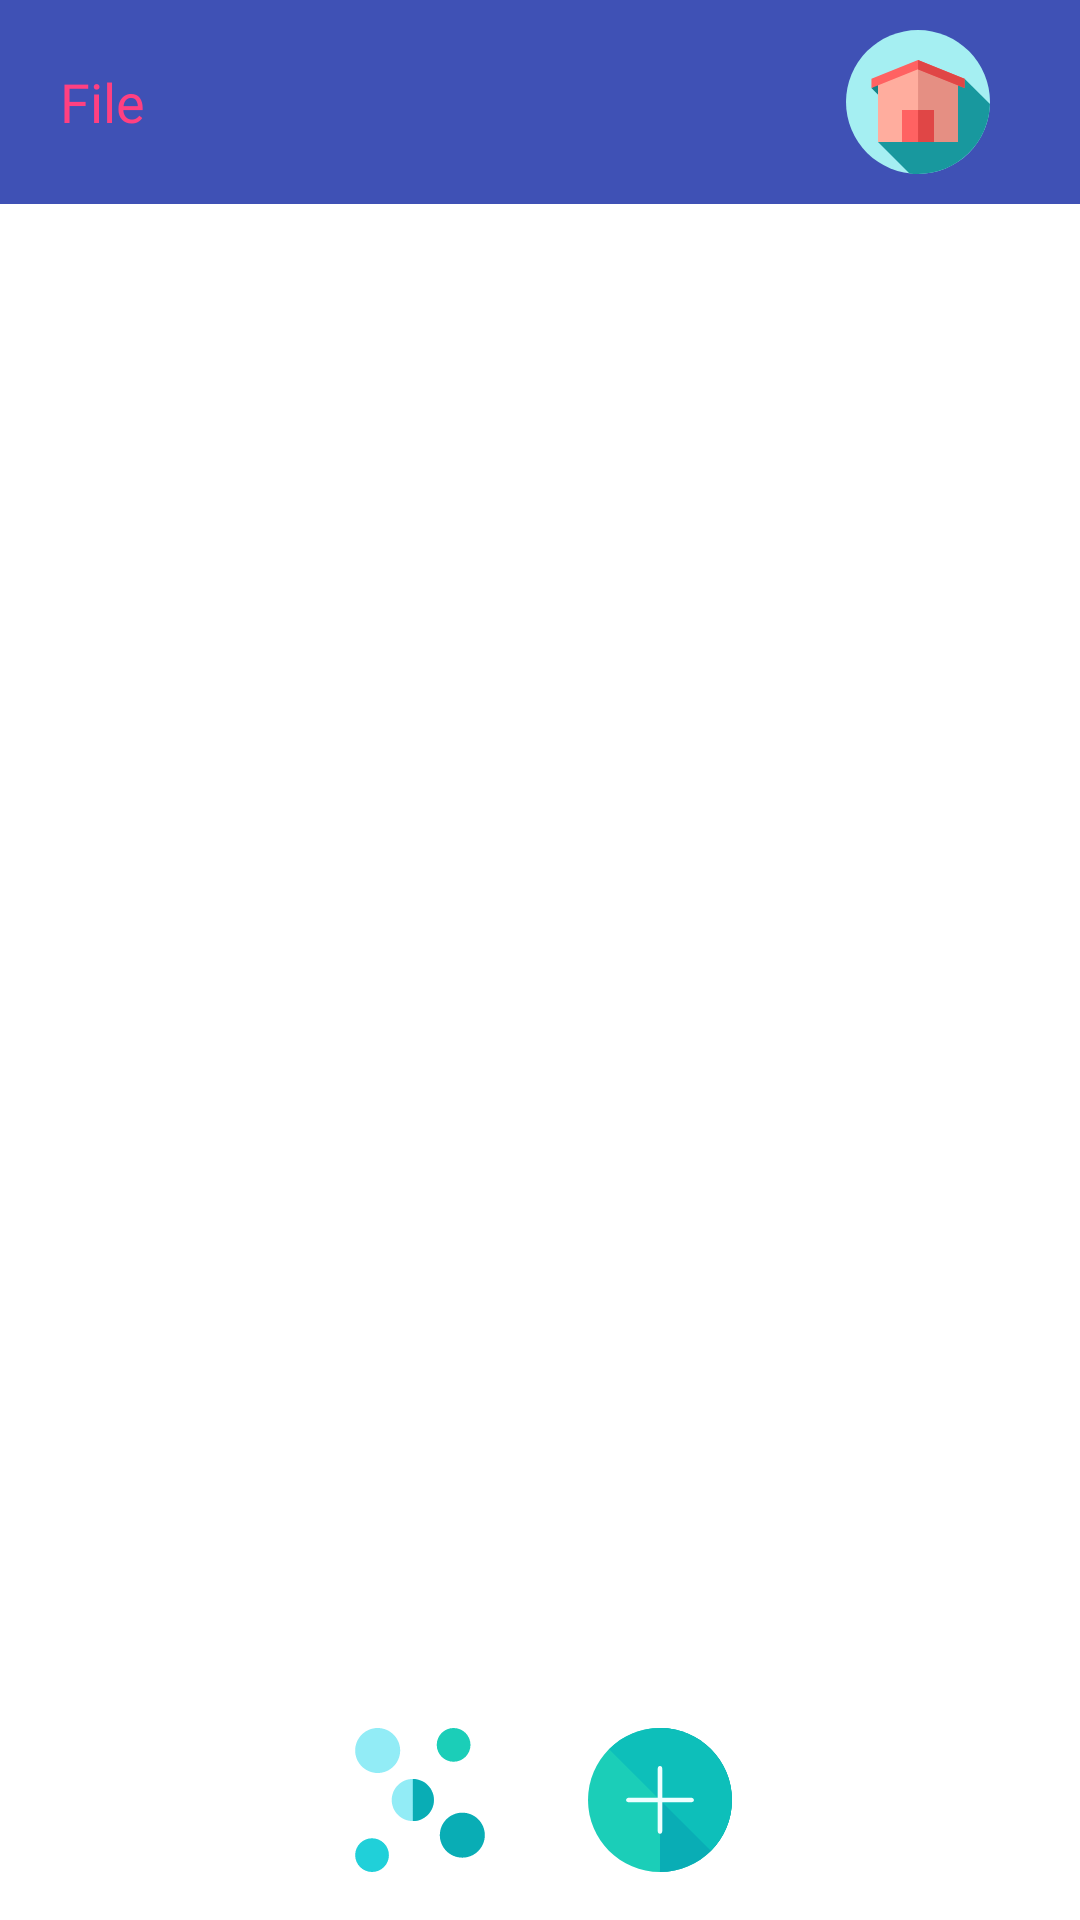

This screen was rendered from an Android layout file. Write that file and the resources it references.
<!-- AndroidManifest.xml: application theme AppTheme -->
<!-- res/layout/table_view.xml -->
<?xml version="1.0" encoding="utf-8"?>
<LinearLayout
    xmlns:android="http://schemas.android.com/apk/res/android"
    xmlns:app="http://schemas.android.com/apk/res-auto"
    xmlns:tools="http://schemas.android.com/tools"
    android:layout_width="match_parent"
    android:layout_height="match_parent"
    android:gravity="center"
    tools:context=".TableView"
    android:orientation="vertical">



    
    <LinearLayout
        xmlns:android="http://schemas.android.com/apk/res/android"
        android:id="@+id/rowLayout"
        android:layout_width="match_parent"
        android:layout_height="wrap_content"
        android:padding="10dp"
        android:background="@color/colorPrimary">
        <TextView
            android:layout_width="wrap_content"
            android:layout_height="match_parent"
            android:layout_gravity="center"
            android:fontFamily="@font/comfortaa"
            android:gravity="center"
            android:paddingLeft="10dp"
            android:paddingRight="20dp"
            android:text="File"
            android:textColor="@color/colorAccent"
            android:textSize="18sp" />

        <TextView
            android:id="@+id/tableNameView"
            android:layout_width="wrap_content"
            android:layout_height="match_parent"
            android:layout_gravity="center"
            android:fontFamily="@font/comfortaa"
            android:gravity="center"
            android:paddingLeft="10dp"
            android:paddingRight="20dp"
            android:textColor="@color/cardview_light_background"
            android:textSize="16sp" />

        <View
            android:layout_width="0dp"
            android:layout_height="0dp"
            android:layout_weight="1" />



        <ImageButton
            android:id="@+id/homeButton"
            android:layout_width="48dp"
            android:layout_height="48dp"
            android:layout_gravity="center"
            android:layout_marginEnd="20dp"
            android:background="@drawable/home_drawable"
             />

    </LinearLayout>

    


    
    <FrameLayout
        android:layout_width="match_parent"
        android:layout_height="wrap_content"
        android:layout_weight="0.7"
        android:id="@+id/tablePortFragment"
        android:orientation="horizontal">
    </FrameLayout>
    
    <LinearLayout
        android:layout_width="match_parent"
        android:layout_height="wrap_content"
        android:orientation="horizontal"
        android:gravity="center"

        >
        <ImageButton
            android:id="@+id/plotButton"
            android:layout_width="48dp"
            android:layout_height="48dp"
            android:layout_margin="16dp"
            android:background="@drawable/plot_drawable"
            />
        <ImageButton
            android:id="@+id/newValueButton"
            android:layout_width="48dp"
            android:layout_height="48dp"
            android:layout_margin="16dp"
            android:background="@drawable/new_value_drawable"
            />
    </LinearLayout>



</LinearLayout>
<!-- resources referenced by this layout -->
<resources>
  <color name="colorAccent">#FF4081</color>
  <color name="colorPrimary">#3F51B5</color>
  <!-- drawable new_value_drawable (drawable) -->
  <vector android:height="64dp" android:viewportHeight="496"
      android:viewportWidth="496" android:width="64dp" xmlns:android="http://schemas.android.com/apk/res/android">
      <path android:fillColor="#1BCEB8" android:pathData="M496,248c0,136.8 -111.2,248 -248,248S0,384.8 0,248S111.2,0 248,0S496,111.2 496,248z"/>
      <path android:fillColor="#09ADB5" android:pathData="M248,0c136.8,0 248,111.2 248,248S384.8,496 248,496"/>
      <path android:fillColor="#0DBFBA" android:pathData="M72.8,72.8c96.8,-96.8 253.6,-96.8 350.4,0s96.8,253.6 0,350.4"/>
      <path android:fillColor="#EEFFFF" android:pathData="M352.8,256H143.2c-6.4,0 -12,-1.6 -12,-8s5.6,-8 12,-8h209.6c6.4,0 12,1.6 12,8S359.2,256 352.8,256z"/>
      <path android:fillColor="#EEFFFF" android:pathData="M248,364c-6.4,0 -8,-4.8 -8,-12V143.2c0,-6.4 1.6,-12 8,-12s8,4.8 8,12v209.6C256,359.2 254.4,364 248,364z"/>
  </vector>
  <!-- drawable plot_drawable (drawable) -->
  <vector android:height="64dp" android:viewportHeight="512"
      android:viewportWidth="512" android:width="64dp" xmlns:android="http://schemas.android.com/apk/res/android">
      <path android:fillColor="#92ECF6" android:pathData="M230.5,181c-41.355,0 -75,33.645 -75,75s33.645,75 75,75s75,-33.645 75,-75S271.855,181 230.5,181z"/>
      <path android:fillColor="#1BCEB8" android:pathData="M375.5,120c33.084,0 60,-26.916 60,-60s-26.916,-60 -60,-60s-60,26.916 -60,60S342.416,120 375.5,120z"/>
      <path android:fillColor="#92ECF6" android:pathData="M105.5,160c44.112,0 80,-35.888 80,-80s-35.888,-80 -80,-80s-80,35.888 -80,80S61.388,160 105.5,160z"/>
      <path android:fillColor="#09ADB5" android:pathData="M406.5,301c-44.112,0 -80,35.888 -80,80s35.888,80 80,80s80,-35.888 80,-80S450.612,301 406.5,301z"/>
      <path android:fillColor="#FF20D0D9" android:pathData="M85.5,392c-33.084,0 -60,26.916 -60,60s26.916,60 60,60s60,-26.916 60,-60S118.584,392 85.5,392z"/>
      <path android:fillColor="#09ADB5" android:pathData="M230.5,181v150c41.355,0 75,-33.645 75,-75S271.855,181 230.5,181z"/>
  </vector>
  <style name="AppTheme" parent="Theme.AppCompat.Light.DarkActionBar">
          
          <item name="colorPrimary">@color/colorPrimary</item>
          <item name="colorPrimaryDark">@color/colorPrimaryDark</item>
          <item name="colorAccent">@color/colorAccent</item>
          <item name="android:windowBackground">@android:color/background_light</item>
          <item name="android:colorBackground">@color/background_material_light</item>
      </style>
  <color name="colorPrimaryDark">#303F9F</color>
  <color name="background_material_light">#fafafa</color>
</resources>
